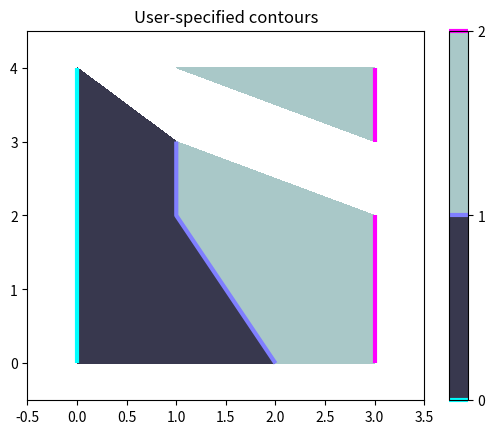
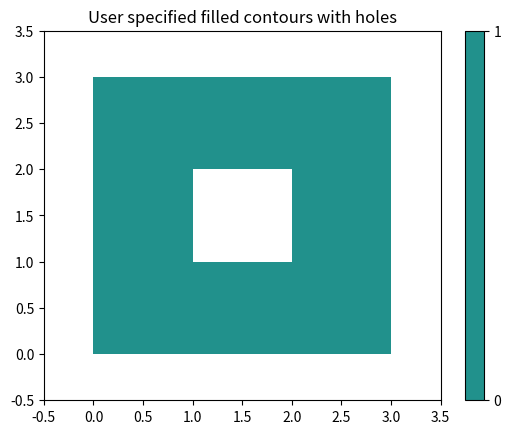

Here is the Python script that generated these plots, in order:
"""
===============
Custom contours
===============

These two examples highlight displaying (and not displaying) contour lines 
using 'ContourSet'.
"""

import matplotlib.pyplot as plt
from matplotlib.contour import ContourSet
import matplotlib.cm as cm

# Contour lines for each level are a list/tuple of polygons.
lines0 = [[[0, 0], [0, 4]]]
lines1 = [[[2, 0], [1, 2], [1, 3]]]
lines2 = [[[3, 0], [3, 2]], [[3, 3], [3, 4]]]  # Note two lines.

# Filled contours between two levels are also a list/tuple of polygons.
# Points can be ordered clockwise or anticlockwise.
filled01 = [[[0, 0], [0, 4], [1, 3], [1, 2], [2, 0]]]
filled12 = [[[2, 0], [3, 0], [3, 2], [1, 3], [1, 2]],   # Note two polygons.
            [[1, 4], [3, 4], [3, 3]]]

"""
User-specifications
-------------------

The example illustrates how to to:
* fill a contour
* outline a contour
* display filled and outlined contours in a colorbar.
"""

plt.figure()

# Filled contours using filled=True.
cs = ContourSet(plt.gca(), [0, 1, 2], [filled01, filled12], filled=True, cmap=cm.bone)

# create the colorbar according to filled contours.
cbar = plt.colorbar(cs)

# Contour lines (non-filled).
lines = ContourSet(plt.gca(), [0, 1, 2], [lines0, lines1, lines2], cmap=cm.cool,
                   linewidths=3)

# Add contour lines are in the colorbar
cbar.add_lines(lines)

plt.axis([-0.5, 3.5, -0.5, 4.5])
plt.title('User-specified contours')

"""
Filling contours with holes
---------------------------

Multiple filled contour lines can be specified in a single list of polygon
vertices `filled01` along with a list of vertex kinds `kinds01` as described
in the `Path` class. This is particularly useful for polygons with holes.
"""

plt.figure()

filled01 = [[[0, 0], [3, 0], [3, 3], [0, 3], [1, 1], [1, 2], [2, 2], [2, 1]]]
kinds01 = [[1, 2, 2, 2, 1, 2, 2, 2]]

cs = ContourSet(plt.gca(), [0, 1], [filled01], [kinds01], filled=True)
cbar = plt.colorbar(cs)

plt.axis([-0.5, 3.5, -0.5, 3.5])
plt.title('User specified filled contours with holes')

plt.show()